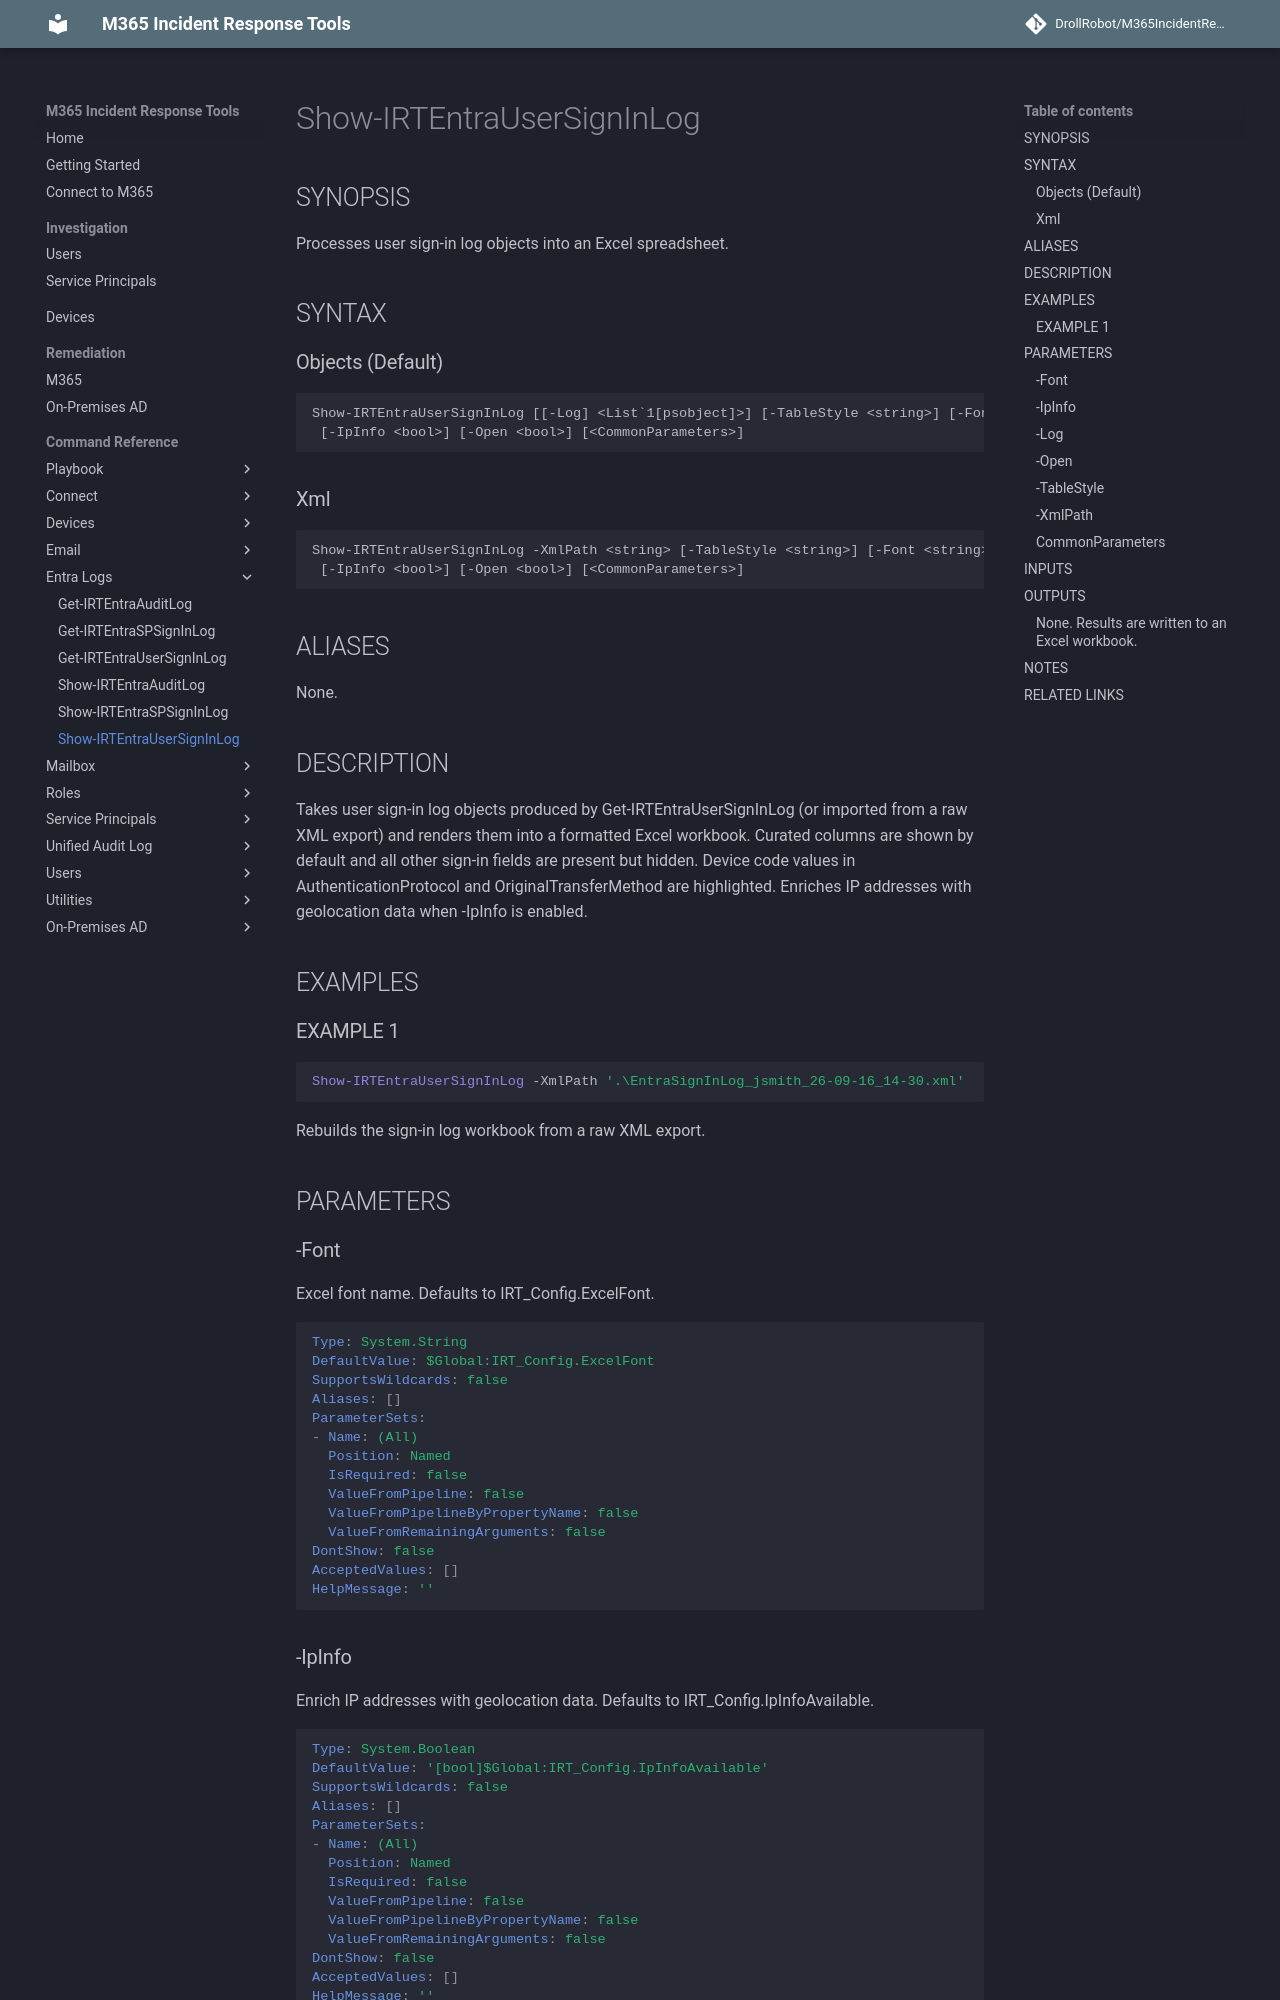

repository: DrollRobot/M365IncidentResponseTools · page: M365IncidentResponseTools/Show-IRTEntraUserSignInLog/index.html · generator: mkdocs

---
document type: cmdlet
external help file: M365IncidentResponseTools-Help.xml
HelpUri: ''
Locale: en-US
Module Name: M365IncidentResponseTools
ms.date: 10/29/2026
PlatyPS schema version: 2024-05-01
title: Show-IRTEntraUserSignInLog
---

# Show-IRTEntraUserSignInLog

## SYNOPSIS

Processes user sign-in log objects into an Excel spreadsheet.

## SYNTAX

### Objects (Default)

```
Show-IRTEntraUserSignInLog [[-Log] <List`1[psobject]>] [-TableStyle <string>] [-Font <string>]
 [-IpInfo <bool>] [-Open <bool>] [<CommonParameters>]
```

### Xml

```
Show-IRTEntraUserSignInLog -XmlPath <string> [-TableStyle <string>] [-Font <string>]
 [-IpInfo <bool>] [-Open <bool>] [<CommonParameters>]
```

## ALIASES

None.

## DESCRIPTION

Takes user sign-in log objects produced by Get-IRTEntraUserSignInLog (or imported
from a raw XML export) and renders them into a formatted Excel workbook.
Curated
columns are shown by default and all other sign-in fields are present but hidden.
Device code values in AuthenticationProtocol and OriginalTransferMethod are
highlighted.
Enriches IP addresses with geolocation data when -IpInfo is enabled.

## EXAMPLES

### EXAMPLE 1

```powershell
Show-IRTEntraUserSignInLog -XmlPath '.\EntraSignInLog_jsmith_26-09-16_14-30.xml'
```
Rebuilds the sign-in log workbook from a raw XML export.

## PARAMETERS

### -Font

Excel font name.
Defaults to IRT_Config.ExcelFont.

```yaml
Type: System.String
DefaultValue: $Global:IRT_Config.ExcelFont
SupportsWildcards: false
Aliases: []
ParameterSets:
- Name: (All)
  Position: Named
  IsRequired: false
  ValueFromPipeline: false
  ValueFromPipelineByPropertyName: false
  ValueFromRemainingArguments: false
DontShow: false
AcceptedValues: []
HelpMessage: ''
```

### -IpInfo

Enrich IP addresses with geolocation data.
Defaults to IRT_Config.IpInfoAvailable.

```yaml
Type: System.Boolean
DefaultValue: '[bool]$Global:IRT_Config.IpInfoAvailable'
SupportsWildcards: false
Aliases: []
ParameterSets:
- Name: (All)
  Position: Named
  IsRequired: false
  ValueFromPipeline: false
  ValueFromPipelineByPropertyName: false
  ValueFromRemainingArguments: false
DontShow: false
AcceptedValues: []
HelpMessage: ''
```
